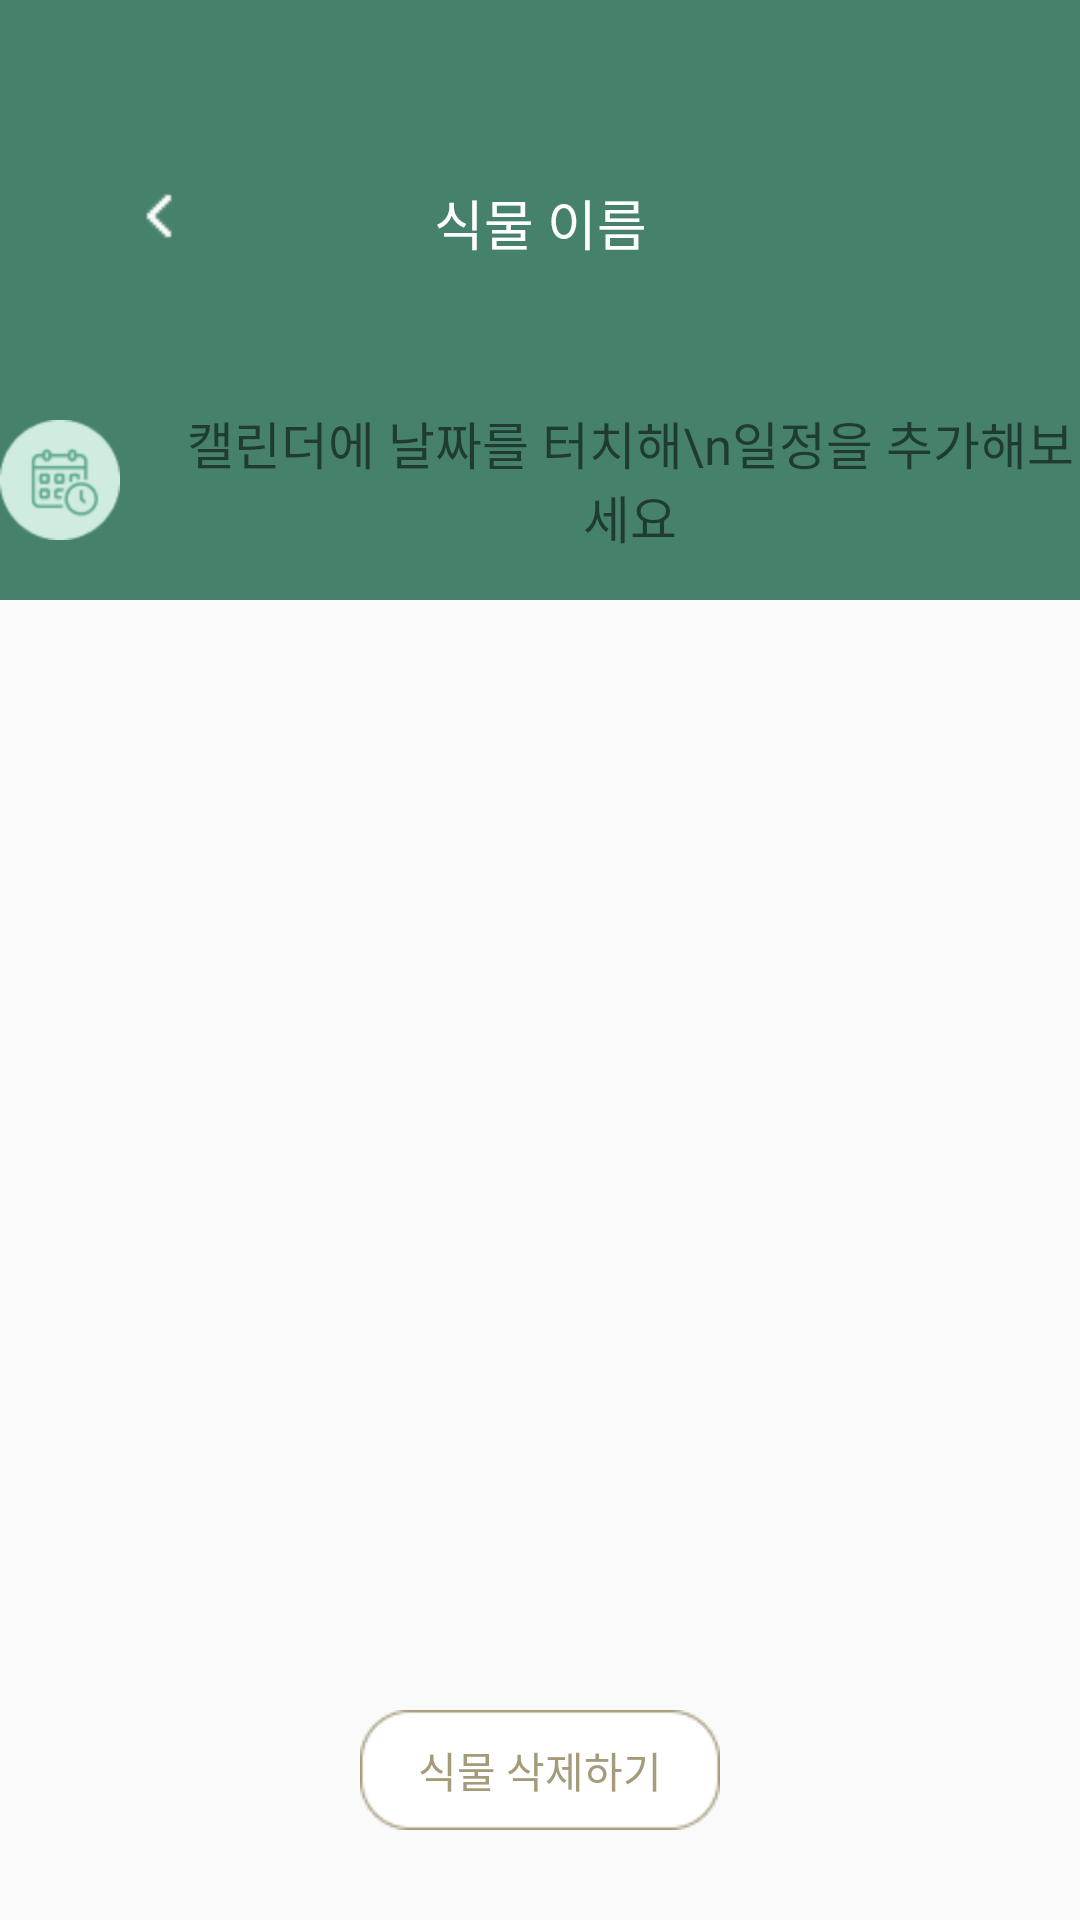

The Android layout XML behind this screen, and the referenced resources:
<!-- AndroidManifest.xml: application theme Theme.BlueLeaf -->
<!-- res/layout/activity_plant_manage.xml -->
<?xml version="1.0" encoding="utf-8"?>
<androidx.constraintlayout.widget.ConstraintLayout
    xmlns:android="http://schemas.android.com/apk/res/android"
    xmlns:app="http://schemas.android.com/apk/res-auto"
    xmlns:tools="http://schemas.android.com/tools"
    android:layout_width="match_parent"
    android:layout_height="match_parent"
    tools:context=".plantManage.PlantManageActivity">

    <androidx.constraintlayout.widget.ConstraintLayout
        android:id="@+id/plantManageTopLayout"
        android:layout_width="match_parent"

        android:layout_height="200dp"
        android:background="#46826B"
        app:layout_constraintHorizontal_bias="0.0"

        app:layout_constraintLeft_toLeftOf="parent"
        app:layout_constraintRight_toRightOf="parent"
        app:layout_constraintTop_toTopOf="parent">

        <ImageView
            android:id="@+id/plantManageBackImageView"

            android:layout_width="wrap_content"

            android:layout_height="wrap_content"
            android:layout_marginLeft="41dp"

            android:layout_marginTop="60dp"
            android:src="@drawable/manage_left_white"

            app:layout_constraintLeft_toLeftOf="parent"
            app:layout_constraintTop_toTopOf="parent">

        </ImageView>

        <LinearLayout
            app:layout_constraintLeft_toLeftOf="parent"
            app:layout_constraintRight_toRightOf="parent"
            app:layout_constraintTop_toTopOf="parent"

            android:layout_width="wrap_content"
            android:layout_height="wrap_content">

            <TextView
                android:id="@+id/plantManagePlantNameTextView"

                android:layout_marginTop="61dp"
                android:fontFamily="@font/korail_round_gothic_medium"

                android:text="식물 이름"
                android:textColor="@color/white"
                android:textSize="18sp"

                android:layout_width="wrap_content"
                android:layout_height="wrap_content">
            </TextView>

    </LinearLayout>




    </androidx.constraintlayout.widget.ConstraintLayout>

    <androidx.recyclerview.widget.RecyclerView
        android:id="@+id/plantManageCalendar"

        app:layout_constraintTop_toBottomOf="@id/plantManageTopLayout"
        android:layout_marginTop="-85dp"

        android:layout_width="match_parent"
        android:layout_height="wrap_content">
    </androidx.recyclerview.widget.RecyclerView>

    <androidx.recyclerview.widget.RecyclerView
        android:id="@+id/plantManageTodolist"

        app:layout_constraintTop_toBottomOf="@id/plantManageCalendar"
        android:layout_marginTop="20dp"

        android:layout_width="match_parent"
        android:layout_height="wrap_content">
    </androidx.recyclerview.widget.RecyclerView>

    <LinearLayout
        android:id="@+id/plantManageAddTextLinearLayout"

        app:layout_constraintTop_toBottomOf="@+id/plantManageTodolist"
        android:orientation="horizontal"
        android:gravity="center"

        android:visibility="visible"

        android:layout_width="match_parent"
        android:layout_height="wrap_content">

        <ImageView
            android:src="@drawable/manage_calender_icon"

            android:layout_width="40dp"
            android:layout_height="40dp">
        </ImageView>

        <TextView
            android:text="캘린더에 날짜를 터치해\n일정을 추가해보세요"
            android:textSize="17sp"
            android:fontFamily="@font/korail_round_gothic_medium"

            android:layout_gravity="center"
            android:gravity="center"
            android:layout_marginLeft="20dp"

            android:layout_width="wrap_content"
            android:layout_height="wrap_content">
        </TextView>
    </LinearLayout>

    <ImageView
        android:id="@+id/plantManageRemovePlantButton"

        android:src="@drawable/manage_rectangle_3"

        app:layout_constraintLeft_toLeftOf="parent"
        app:layout_constraintRight_toRightOf="parent"
        app:layout_constraintBottom_toBottomOf="parent"

        android:layout_marginBottom="30dp"
        android:scaleType="fitXY"

        android:layout_width="120dp"
        android:layout_height="40dp">
    </ImageView>
    
    <TextView
        android:text="식물 삭제하기"
        android:textSize="14sp"
        android:textColor="#A49B7B"
        android:fontFamily="@font/korail_round_gothic_light"

        android:gravity="center"

        app:layout_constraintLeft_toLeftOf="@id/plantManageRemovePlantButton"
        app:layout_constraintRight_toRightOf="@id/plantManageRemovePlantButton"
        app:layout_constraintTop_toTopOf="@id/plantManageRemovePlantButton"
        app:layout_constraintBottom_toBottomOf="@id/plantManageRemovePlantButton"

        android:layout_width="wrap_content"
        android:layout_height="wrap_content">
    </TextView>

</androidx.constraintlayout.widget.ConstraintLayout>
<!-- resources referenced by this layout -->
<resources>
  <color name="white">#FFFFFFFF</color>
  <!-- drawable manage_calender_icon: png bitmap (drawable, 2664 bytes) -->
  <!-- drawable manage_left_white: png bitmap (drawable, 179 bytes) -->
  <!-- drawable manage_rectangle_3: png bitmap (drawable, 1347 bytes) -->
  <style name="Theme.BlueLeaf" parent="Base.Theme.BlueLeaf" />
  <style name="Base.Theme.BlueLeaf" parent="Theme.AppCompat.Light">
          
          
          <item name="windowNoTitle">true</item>
      </style>
</resources>
